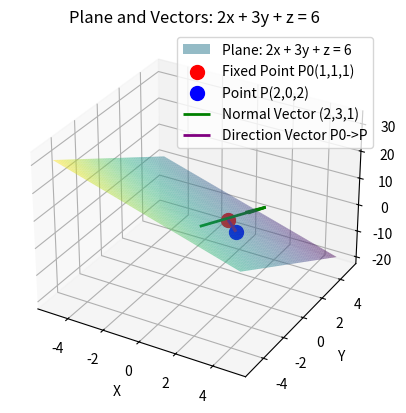

Generate this figure with matplotlib:
import numpy as np
import matplotlib.pyplot as plt
from mpl_toolkits.mplot3d import Axes3D

# 设置平面方程 2x + 3y + z - 6 = 0
A, B, C, D = 2, 3, 1, -6
normal_vector = np.array([A, B, C])

# 创建三维图形
fig = plt.figure()
ax = fig.add_subplot(111, projection='3d')

# 绘制平面
x = np.linspace(-5, 5, 100)
y = np.linspace(-5, 5, 100)
X, Y = np.meshgrid(x, y)
Z = (-A * X - B * Y - D) / C  # 由平面方程解出 z

ax.plot_surface(X, Y, Z, alpha=0.5, cmap='viridis', label='Plane: 2x + 3y + z = 6')

# 固定点 P0 (选择一个平面上的点，例如 x=1, y=1 时，z=1)
x0, y0, z0 = 1, 1, 1
ax.scatter([x0], [y0], [z0], color='red', s=100, label='Fixed Point P0(1,1,1)')

# 平面上的另一点 P (例如 x=2, y=0, z=2)
x, y, z = 2, 0, 2
ax.scatter([x], [y], [z], color='blue', s=100, label='Point P(2,0,2)')

# 绘制法向量 (从原点开始，为了可视化调整长度)
ax.quiver(0, 0, 0, A, B, C, color='green', label='Normal Vector (2,3,1)', linewidth=2)

# 绘制从 P0 到 P 的方向向量
direction_vector = np.array([x - x0, y - y0, z - z0])
ax.quiver(x0, y0, z0, direction_vector[0], direction_vector[1], direction_vector[2],
          color='purple', label='Direction Vector P0->P', linewidth=2)

# 设置坐标轴标签
ax.set_xlabel('X')
ax.set_ylabel('Y')
ax.set_zlabel('Z')

# 设置图形标题
plt.title('Plane and Vectors: 2x + 3y + z = 6')

# 添加图例
ax.legend()

# 显示图形
plt.show()

# 验证点积
dot_product = np.dot(normal_vector, direction_vector)
print(f"Dot product of normal vector and direction vector: {dot_product}")
